Run: headless pygame with SDL's dummy video driver; simulated clock (each Clock.tick advances the game by its frame time, no real sleeping); random seed 0; keys injected as events and as key.get_pressed() state; mouse plan: one left click at the window centre at the start of phase 2, then a move to the lower-right quarter at the start of phase 3.
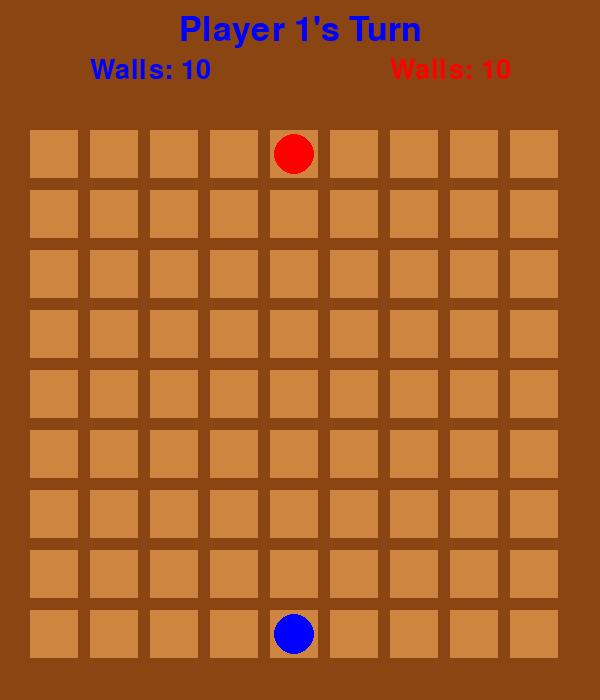
Frame 1 of 4 · flips 1–60 · no input
Frame 2 of 4 · flips 61–180 · clicked the window centre · tapped SPACE, RETURN · held RIGHT (→), D · screen unchanged from frame 1, image omitted
Frame 3 of 4 · flips 181–300 · moved the mouse to the lower-right quarter · held DOWN (↓), S · screen unchanged from frame 2, image omitted
Frame 4 of 4 · flips 301–420 · held LEFT (←), A, UP (↑), W · screen unchanged from frame 3, image omitted

The pygame program that drew these frames:

import pygame
import sys
from collections import deque

# --- Constants ---
# ... (No changes)
WHITE = (255, 255, 255)
BLACK = (0, 0, 0)
BROWN = (139, 69, 19)
LIGHT_BROWN = (205, 133, 63)
PLAYER1_COLOR = (0, 0, 255)  # Blue
PLAYER2_COLOR = (255, 0, 0)  # Red
HIGHLIGHT_COLOR = (255, 255, 0)  # Yellow
WALL_COLOR = BLACK
ERROR_COLOR = (200, 0, 0)
SCREEN_WIDTH = 600
SCREEN_HEIGHT = 700
HUD_HEIGHT = 100
BOARD_SIZE = 9
SQUARE_SIZE = SCREEN_WIDTH // (BOARD_SIZE + 1)
WALL_THICKNESS = SQUARE_SIZE // 5
BOARD_OFFSET_X = SQUARE_SIZE // 2
BOARD_OFFSET_Y = SQUARE_SIZE // 2 + HUD_HEIGHT


class Game:
    def __init__(self):
        pygame.init()
        self.screen = pygame.display.set_mode((SCREEN_WIDTH, SCREEN_HEIGHT))
        pygame.display.set_caption('Quoridor')
        self.font = pygame.font.SysFont(None, 50)
        self.hud_font = pygame.font.SysFont(None, 40)
        ## NEW: Larger font for the game over message
        self.game_over_font = pygame.font.SysFont(None, 80)

        self.reset_game()

    ## NEW: A function to reset the game to its initial state.
    def reset_game(self):
        # Game State
        self.player1_pos = (4, 8)
        self.player2_pos = (4, 0)
        self.player1_walls = 10
        self.player2_walls = 10

        self.horizontal_walls = set()
        self.vertical_walls = set()

        self.current_player = 1
        self.selected_pawn = None
        self.valid_moves = []

        self.player1_goal_row = 0
        self.player2_goal_row = 8

        self.error_message = ""
        self.error_message_end_time = 0

        ## NEW: Game over state tracking
        self.game_over = False
        self.winner = None

    # ... (getters, calculations, and is_... functions are all unchanged)
    def get_square_from_pos(self, mouse_pos):
        mouse_x, mouse_y = mouse_pos
        for row in range(BOARD_SIZE):
            for col in range(BOARD_SIZE):
                x = BOARD_OFFSET_X + col * SQUARE_SIZE
                y = BOARD_OFFSET_Y + row * SQUARE_SIZE
                rect = pygame.Rect(x, y, SQUARE_SIZE - WALL_THICKNESS, SQUARE_SIZE - WALL_THICKNESS)
                if rect.collidepoint(mouse_x, mouse_y):
                    return (col, row)
        return None

    def get_wall_from_pos(self, mouse_pos):
        mouse_x, mouse_y = mouse_pos
        for r in range(BOARD_SIZE - 1):
            for c in range(BOARD_SIZE - 1):
                x = BOARD_OFFSET_X + c * SQUARE_SIZE
                y = BOARD_OFFSET_Y + r * SQUARE_SIZE + (SQUARE_SIZE - WALL_THICKNESS)
                rect = pygame.Rect(x, y, SQUARE_SIZE * 2 - WALL_THICKNESS, WALL_THICKNESS)
                if rect.collidepoint(mouse_x, mouse_y):
                    return ('h', (c, r))
        for r in range(BOARD_SIZE - 1):
            for c in range(BOARD_SIZE - 1):
                x = BOARD_OFFSET_X + c * SQUARE_SIZE + (SQUARE_SIZE - WALL_THICKNESS)
                y = BOARD_OFFSET_Y + r * SQUARE_SIZE
                rect = pygame.Rect(x, y, WALL_THICKNESS, SQUARE_SIZE * 2 - WALL_THICKNESS)
                if rect.collidepoint(mouse_x, mouse_y):
                    return ('v', (c, r))
        return None

    def calculate_valid_moves(self, pawn_pos, opponent_pos):
        moves = []
        c, r = pawn_pos
        oc, or_ = opponent_pos
        for dc, dr in [(0, -1), (0, 1), (-1, 0), (1, 0)]:
            next_pos = (c + dc, r + dr)
            if next_pos == opponent_pos:
                jump_pos = (oc + dc, or_ + dr)
                if 0 <= jump_pos[0] < BOARD_SIZE and 0 <= jump_pos[1] < BOARD_SIZE and not self.is_wall_blocking(
                        opponent_pos, jump_pos):
                    moves.append(jump_pos)
                else:
                    if dc == 0:
                        if 0 <= oc - 1 < BOARD_SIZE and not self.is_wall_blocking(opponent_pos,
                                                                                  (oc - 1, or_)): moves.append(
                            (oc - 1, or_))
                        if 0 <= oc + 1 < BOARD_SIZE and not self.is_wall_blocking(opponent_pos,
                                                                                  (oc + 1, or_)): moves.append(
                            (oc + 1, or_))
                    else:
                        if 0 <= or_ - 1 < BOARD_SIZE and not self.is_wall_blocking(opponent_pos,
                                                                                   (oc, or_ - 1)): moves.append(
                            (oc, or_ - 1))
                        if 0 <= or_ + 1 < BOARD_SIZE and not self.is_wall_blocking(opponent_pos,
                                                                                   (oc, or_ + 1)): moves.append(
                            (oc, or_ + 1))
                continue
            if 0 <= next_pos[0] < BOARD_SIZE and 0 <= next_pos[1] < BOARD_SIZE:
                if not self.is_wall_blocking(pawn_pos, next_pos):
                    moves.append(next_pos)
        return list(set(moves))

    def path_exists(self, start_pos, goal_row, opponent_pos):
        q = deque([start_pos])
        visited = {start_pos}
        while q:
            current_pos = q.popleft()
            if current_pos[1] == goal_row:
                return True
            for neighbor in self.calculate_valid_moves(current_pos, opponent_pos):
                if neighbor not in visited:
                    visited.add(neighbor)
                    q.append(neighbor)
        return False

    def is_wall_blocking(self, start_pos, end_pos):
        sc, sr = start_pos
        ec, er = end_pos
        if abs(sc - ec) + abs(sr - er) > 1: return False
        if sc == ec:
            if er < sr:
                return (sc, er) in self.horizontal_walls or (sc - 1, er) in self.horizontal_walls
            else:
                return (sc, sr) in self.horizontal_walls or (sc - 1, sr) in self.horizontal_walls
        if sr == er:
            if ec < sc:
                return (ec, sr) in self.vertical_walls or (ec, sr - 1) in self.vertical_walls
            else:
                return (sc, sr) in self.vertical_walls or (sc, sr - 1) in self.vertical_walls
        return False

    def is_valid_wall_placement(self, wall_type, pos):
        c, r = pos
        if wall_type == 'h':
            if (c, r) in self.horizontal_walls or (c - 1, r) in self.horizontal_walls or (
            c + 1, r) in self.horizontal_walls: return False
            if (c, r) in self.vertical_walls: return False
        elif wall_type == 'v':
            if (c, r) in self.vertical_walls or (c, r - 1) in self.vertical_walls or (
            c, r + 1) in self.vertical_walls: return False
            if (c, r) in self.horizontal_walls: return False
        return True

    # ... (draw functions are mostly unchanged)
    def draw_board(self):
        self.screen.fill(BROWN)
        for row in range(BOARD_SIZE):
            for col in range(BOARD_SIZE):
                x = BOARD_OFFSET_X + col * SQUARE_SIZE
                y = BOARD_OFFSET_Y + row * SQUARE_SIZE
                rect = pygame.Rect(x, y, SQUARE_SIZE - WALL_THICKNESS, SQUARE_SIZE - WALL_THICKNESS)
                pygame.draw.rect(self.screen, LIGHT_BROWN, rect)

    def draw_walls(self):
        for c, r in self.horizontal_walls:
            x = BOARD_OFFSET_X + c * SQUARE_SIZE
            y = BOARD_OFFSET_Y + r * SQUARE_SIZE + (SQUARE_SIZE - WALL_THICKNESS)
            rect = pygame.Rect(x, y, SQUARE_SIZE * 2 - WALL_THICKNESS, WALL_THICKNESS)
            pygame.draw.rect(self.screen, WALL_COLOR, rect)
        for c, r in self.vertical_walls:
            x = BOARD_OFFSET_X + c * SQUARE_SIZE + (SQUARE_SIZE - WALL_THICKNESS)
            y = BOARD_OFFSET_Y + r * SQUARE_SIZE
            rect = pygame.Rect(x, y, WALL_THICKNESS, SQUARE_SIZE * 2 - WALL_THICKNESS)
            pygame.draw.rect(self.screen, WALL_COLOR, rect)

    def draw_pawns(self):
        p1_x = BOARD_OFFSET_X + self.player1_pos[0] * SQUARE_SIZE + (SQUARE_SIZE - WALL_THICKNESS) / 2
        p1_y = BOARD_OFFSET_Y + self.player1_pos[1] * SQUARE_SIZE + (SQUARE_SIZE - WALL_THICKNESS) / 2
        pygame.draw.circle(self.screen, PLAYER1_COLOR, (p1_x, p1_y), SQUARE_SIZE / 3)
        p2_x = BOARD_OFFSET_X + self.player2_pos[0] * SQUARE_SIZE + (SQUARE_SIZE - WALL_THICKNESS) / 2
        p2_y = BOARD_OFFSET_Y + self.player2_pos[1] * SQUARE_SIZE + (SQUARE_SIZE - WALL_THICKNESS) / 2
        pygame.draw.circle(self.screen, PLAYER2_COLOR, (p2_x, p2_y), SQUARE_SIZE / 3)

    def draw_valid_moves(self):
        for move in self.valid_moves:
            col, row = move
            x = BOARD_OFFSET_X + col * SQUARE_SIZE
            y = BOARD_OFFSET_Y + row * SQUARE_SIZE
            rect = pygame.Rect(x + 5, y + 5, SQUARE_SIZE - WALL_THICKNESS - 10, SQUARE_SIZE - WALL_THICKNESS - 10)
            pygame.draw.rect(self.screen, HIGHLIGHT_COLOR, rect, 3)

    def draw_hud(self):
        turn_text_str = f"Player {self.current_player}'s Turn"
        turn_color = PLAYER1_COLOR if self.current_player == 1 else PLAYER2_COLOR
        turn_text = self.font.render(turn_text_str, True, turn_color)
        turn_text_rect = turn_text.get_rect(center=(SCREEN_WIDTH / 2, 30))
        self.screen.blit(turn_text, turn_text_rect)
        p1_wall_text_str = f"Walls: {self.player1_walls}"
        p1_wall_text = self.hud_font.render(p1_wall_text_str, True, PLAYER1_COLOR)
        p1_wall_rect = p1_wall_text.get_rect(center=(SCREEN_WIDTH / 4, 70))
        self.screen.blit(p1_wall_text, p1_wall_rect)
        p2_wall_text_str = f"Walls: {self.player2_walls}"
        p2_wall_text = self.hud_font.render(p2_wall_text_str, True, PLAYER2_COLOR)
        p2_wall_rect = p2_wall_text.get_rect(center=(SCREEN_WIDTH * 3 / 4, 70))
        self.screen.blit(p2_wall_text, p2_wall_rect)

    def draw_error_message(self):
        current_time = pygame.time.get_ticks()
        if current_time < self.error_message_end_time:
            error_text = self.hud_font.render(self.error_message, True, ERROR_COLOR)
            error_rect = error_text.get_rect(center=(SCREEN_WIDTH / 2, HUD_HEIGHT - 20))
            self.screen.blit(error_text, error_rect)

    ## NEW: Renders the game over screen when a winner is decided
    def draw_game_over_screen(self):
        if not self.game_over:
            return

        # Create a semi-transparent overlay
        overlay = pygame.Surface((SCREEN_WIDTH, SCREEN_HEIGHT), pygame.SRCALPHA)
        overlay.fill((0, 0, 0, 150))  # Black with 150/255 alpha
        self.screen.blit(overlay, (0, 0))

        winner_text_str = f"Player {self.winner} Wins!"
        winner_color = PLAYER1_COLOR if self.winner == 1 else PLAYER2_COLOR
        winner_text = self.game_over_font.render(winner_text_str, True, winner_color)
        winner_rect = winner_text.get_rect(center=(SCREEN_WIDTH / 2, SCREEN_HEIGHT / 2 - 50))
        self.screen.blit(winner_text, winner_rect)

        restart_text_str = "Click to Play Again"
        restart_text = self.font.render(restart_text_str, True, WHITE)
        restart_rect = restart_text.get_rect(center=(SCREEN_WIDTH / 2, SCREEN_HEIGHT / 2 + 50))
        self.screen.blit(restart_text, restart_rect)

    ## MODIFIED: Now handles game restart and checks for win condition
    def handle_click(self, mouse_pos):
        ## NEW: If game is over, any click will restart it
        if self.game_over:
            self.reset_game()
            return

        self.selected_pawn = None
        self.valid_moves = []

        clicked_square = self.get_square_from_pos(mouse_pos)
        clicked_wall = self.get_wall_from_pos(mouse_pos)
        current_pawn_pos = self.player1_pos if self.current_player == 1 else self.player2_pos
        opponent_pos = self.player2_pos if self.current_player == 1 else self.player1_pos
        current_valid_moves = self.calculate_valid_moves(current_pawn_pos, opponent_pos)

        # Handle Pawn Movement
        if clicked_square:
            if clicked_square == current_pawn_pos:
                self.selected_pawn = current_pawn_pos
                self.valid_moves = current_valid_moves
            elif clicked_square in current_valid_moves:
                moving_player = self.current_player
                if moving_player == 1:
                    self.player1_pos = clicked_square
                else:
                    self.player2_pos = clicked_square

                # Check for win condition
                if moving_player == 1 and self.player1_pos[1] == self.player1_goal_row:
                    self.game_over = True
                    self.winner = 1
                elif moving_player == 2 and self.player2_pos[1] == self.player2_goal_row:
                    self.game_over = True
                    self.winner = 2

                if not self.game_over:
                    self.current_player = 3 - self.current_player

        # Handle Wall Placement
        elif clicked_wall:
            # ... wall placement logic is unchanged, but is now skipped if game is over
            # ...

            wall_type, pos = clicked_wall
            player_walls = self.player1_walls if self.current_player == 1 else self.player2_walls
            if player_walls <= 0:
                self.error_message = "You have no walls left!"
                self.error_message_end_time = pygame.time.get_ticks() + 2000
                return
            if not self.is_valid_wall_placement(wall_type, pos):
                self.error_message = "Cannot place a wall that overlaps another."
                self.error_message_end_time = pygame.time.get_ticks() + 2500
                return
            if wall_type == 'h':
                self.horizontal_walls.add(pos)
            else:
                self.vertical_walls.add(pos)
            p1_has_path = self.path_exists(self.player1_pos, self.player1_goal_row, self.player2_pos)
            p2_has_path = self.path_exists(self.player2_pos, self.player2_goal_row, self.player1_pos)
            if p1_has_path and p2_has_path:
                if self.current_player == 1:
                    self.player1_walls -= 1
                else:
                    self.player2_walls -= 1
                self.current_player = 3 - self.current_player
            else:
                self.error_message = "Wall must not block all paths to the goal!"
                self.error_message_end_time = pygame.time.get_ticks() + 3000
                if wall_type == 'h':
                    self.horizontal_walls.remove(pos)
                else:
                    self.vertical_walls.remove(pos)

    def run(self):
        running = True
        while running:
            for event in pygame.event.get():
                if event.type == pygame.QUIT:
                    running = False
                if event.type == pygame.MOUSEBUTTONDOWN:
                    self.handle_click(pygame.mouse.get_pos())

            # Drawing logic
            self.draw_board()
            self.draw_walls()
            self.draw_valid_moves()
            self.draw_pawns()
            self.draw_hud()
            self.draw_error_message()
            ## NEW: Draw the game over screen on top of everything else
            self.draw_game_over_screen()

            pygame.display.flip()

        pygame.quit()
        sys.exit()


if __name__ == '__main__':
    game = Game()
    game.run()
